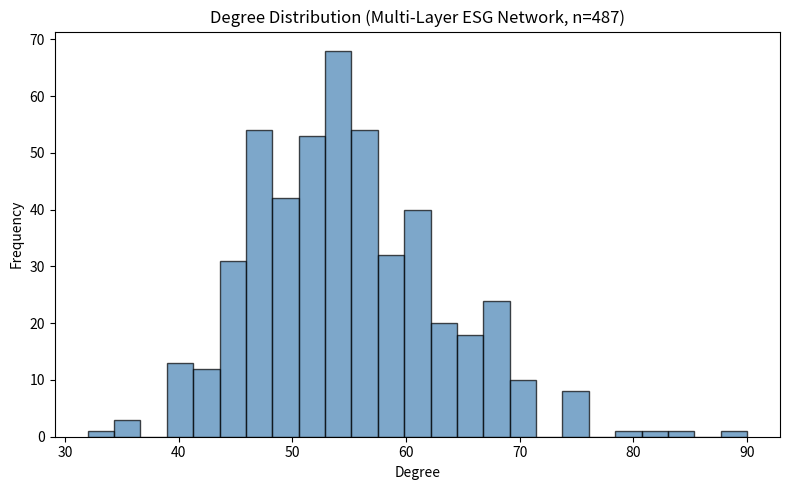

The matplotlib source for this figure:
#!/usr/bin/env python3
"""
Temporal Network Builder for GRS
Author: Chengcheng Gan
Date: 2026-06-15

Multi-layer network: sector co-movement, shared ESG rating providers, cross-ownership.
Mesa-compatible integer-node graph output added.
"""

import numpy as np
import pandas as pd
import networkx as nx
from collections import defaultdict
import matplotlib.pyplot as plt


class TemporalNetwork:
    """
    Multi-layer temporal network for ESG asset contagion.
    """

    def __init__(self):
        self.network = nx.Graph()
        self.layers = {}
        self.node_attributes = {}
        self.node_to_id = {}
        self.id_to_node = {}

    def build_from_sample_data(self, n_firms=487, seed=None):
        """
        Build sample network for demonstration.
        In production, use SEC 13F filings and ownership data.
        """
        np.random.seed(seed)

        firms = [f'FIRM_{i:03d}' for i in range(n_firms)]
        sectors = ['Energy', 'Tech', 'Finance', 'Healthcare', 'Consumer']
        esg_providers = ['Sustainalytics', 'MSCI', 'Refinitiv', 'CDP']

        for firm in firms:
            self.node_attributes[firm] = {
                'sector': np.random.choice(sectors),
                'esg_provider': np.random.choice(esg_providers),
                'market_cap': np.random.lognormal(10, 1),
                'esg_score': np.random.normal(60, 15)
            }
            self.network.add_node(firm, **self.node_attributes[firm])

        # Layer 1: Sector co-movement
        for i, firm1 in enumerate(firms):
            for j, firm2 in enumerate(firms[i+1:], i+1):
                if self.node_attributes[firm1]['sector'] == self.node_attributes[firm2]['sector']:
                    if np.random.random() < 0.3:
                        self.network.add_edge(
                            firm1, firm2,
                            layer='sector',
                            weight=np.random.uniform(0.5, 1.0)
                        )

        # Layer 2: Shared ESG rating provider
        for i, firm1 in enumerate(firms):
            for j, firm2 in enumerate(firms[i+1:], i+1):
                if self.node_attributes[firm1]['esg_provider'] == self.node_attributes[firm2]['esg_provider']:
                    if np.random.random() < 0.2:
                        self.network.add_edge(
                            firm1, firm2,
                            layer='esg_provider',
                            weight=np.random.uniform(0.3, 0.8)
                        )

        # Layer 3: Cross-ownership
        n_institutions = 10
        for inst in range(n_institutions):
            holdings = np.random.choice(
                firms, size=np.random.randint(3, 15), replace=False
            )
            for i, firm1 in enumerate(holdings):
                for firm2 in holdings[i+1:]:
                    if not self.network.has_edge(firm1, firm2):
                        self.network.add_edge(
                            firm1, firm2,
                            layer='ownership',
                            weight=np.random.uniform(0.1, 0.5)
                        )

        return self.network

    def build_mesa_compatible_graph(self, n_firms=487, seed=None):
        """
        Build network and return integer-node graph for Mesa ABM compatibility.
        """
        self.build_from_sample_data(n_firms=n_firms, seed=seed)

        node_list = sorted(self.network.nodes())
        self.node_to_id = {node: i for i, node in enumerate(node_list)}
        self.id_to_node = {i: node for i, node in enumerate(node_list)}

        G_int = nx.Graph()
        for i in range(n_firms):
            G_int.add_node(i, **self.node_attributes[self.id_to_node[i]])

        for u, v, data in self.network.edges(data=True):
            G_int.add_edge(
                self.node_to_id[u],
                self.node_to_id[v],
                **data
            )

        return G_int

    def get_adjacency_matrix(self, weighted=True):
        """Return adjacency matrix as numpy array (n_firms × n_firms)."""
        if not self.network:
            return None

        nodes = sorted(self.network.nodes())
        n = len(nodes)
        node_idx = {node: i for i, node in enumerate(nodes)}
        adj = np.zeros((n, n))

        for u, v, data in self.network.edges(data=True):
            weight = data.get('weight', 1.0) if weighted else 1.0
            i, j = node_idx[u], node_idx[v]
            adj[i, j] = weight
            adj[j, i] = weight

        return adj

    def compute_eigenvector_centrality(self):
        """Compute eigenvector centrality for all nodes."""
        if not self.network:
            return {}
        try:
            return nx.eigenvector_centrality(self.network, weight='weight')
        except Exception:
            return dict(self.network.degree(weight='weight'))

    def simulate_shock_propagation(self, seed_nodes, shock_severity=0.5,
                                   decay_factor=0.8, max_hops=3):
        """
        Simulate shock propagation through network.
        """
        shock_intensity = {node: 0.0 for node in self.network.nodes()}

        for node in seed_nodes:
            if node in shock_intensity:
                shock_intensity[node] = shock_severity

        current_frontier = set(seed_nodes)
        for hop in range(max_hops):
            next_frontier = set()
            for node in current_frontier:
                for neighbor in self.network.neighbors(node):
                    if neighbor not in seed_nodes:
                        edge_weight = self.network[node][neighbor].get('weight', 0.5)
                        propagated = shock_intensity[node] * edge_weight * decay_factor
                        if propagated > shock_intensity[neighbor]:
                            shock_intensity[neighbor] = propagated
                            next_frontier.add(neighbor)
            current_frontier = next_frontier
            if not current_frontier:
                break

        return shock_intensity

    def get_layer_statistics(self):
        """Return statistics for each network layer."""
        stats = {}
        for layer in ['sector', 'esg_provider', 'ownership']:
            edges = [
                (u, v) for u, v, d in self.network.edges(data=True)
                if d.get('layer') == layer
            ]
            stats[layer] = {
                'n_edges': len(edges),
                'avg_weight': np.mean([
                    self.network[u][v]['weight'] for u, v in edges
                ]) if edges else 0
            }
        return stats

    def plot_degree_distribution(self, output_path='degree_distribution.png'):
        """Plot degree distribution for manuscript Figure 3 supplement."""
        degrees = [d for n, d in self.network.degree()]
        plt.figure(figsize=(8, 5))
        plt.hist(degrees, bins=25, color='steelblue', edgecolor='black', alpha=0.7)
        plt.xlabel('Degree')
        plt.ylabel('Frequency')
        plt.title('Degree Distribution (Multi-Layer ESG Network, n=487)')
        plt.tight_layout()
        plt.savefig(output_path, dpi=300)
        plt.close()
        print(f"Degree distribution saved to {output_path}")


if __name__ == '__main__':
    print("Building sample network (n=487)...")
    network = TemporalNetwork()
    G = network.build_from_sample_data(n_firms=487, seed=42)

    print(f"Nodes: {G.number_of_nodes()}")
    print(f"Edges: {G.number_of_edges()}")

    centrality = network.compute_eigenvector_centrality()
    print(f"Max centrality: {max(centrality.values()):.4f}")

    stats = network.get_layer_statistics()
    for layer, info in stats.items():
        print(f"{layer}: {info['n_edges']} edges, avg weight {info['avg_weight']:.3f}")

    # Test Mesa-compatible graph
    G_int = network.build_mesa_compatible_graph(n_firms=487, seed=42)
    print(f"Mesa-compatible graph: {G_int.number_of_nodes()} nodes, {G_int.number_of_edges()} edges")

    # Test adjacency matrix
    adj = network.get_adjacency_matrix(weighted=True)
    print(f"Adjacency matrix shape: {adj.shape}")

    # Generate degree distribution plot
    network.plot_degree_distribution('degree_distribution.png')

    # Simulate shock
    shock = network.simulate_shock_propagation(['FIRM_001'], shock_severity=0.7)
    affected = sum(1 for v in shock.values() if v > 0.1)
    print(f"Shock affected {affected} firms")
